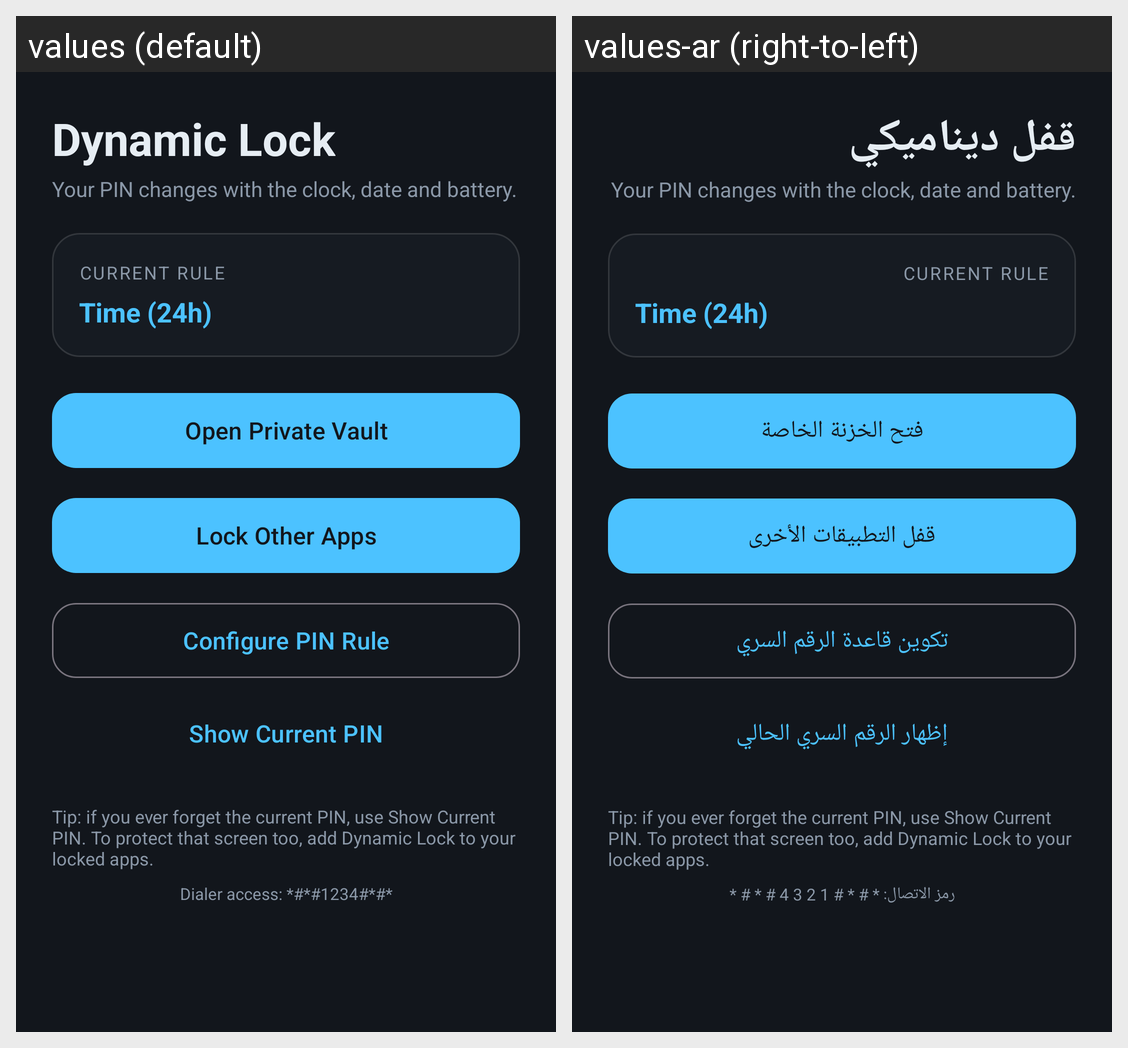

Strings drawn on this Android screen and how each of the app's shown locales translates them:
Android screen res/layout/activity_main.xml rendered under 2 locales, left to right: values (default), values-ar (right-to-left). Device: Nexus 5 (rendered at 1080×1920; each locale shown at half size, 540×960, under a caption strip naming it); theme Theme.DynamicLock.
Strings drawn on this screen, with the default value and each locale's value (text and hints the layout hard-codes, and strings that could not be matched under every locale, appear in the picture but are not listed):

app_name
  values: Dynamic Lock
  values-ar: قفل ديناميكي

open_vault
  values: Open Private Vault
  values-ar: فتح الخزنة الخاصة

locked_apps
  values: Lock Other Apps
  values-ar: قفل التطبيقات الأخرى

configure_pin
  values: Configure PIN Rule
  values-ar: تكوين قاعدة الرقم السري

show_current_pin
  values: Show Current PIN
  values-ar: إظهار الرقم السري الحالي

dialer_code
  values: Dialer access: *#*#1234#*#*
  values-ar: رمز الاتصال: * # * # 1 2 3 4 # * # *
